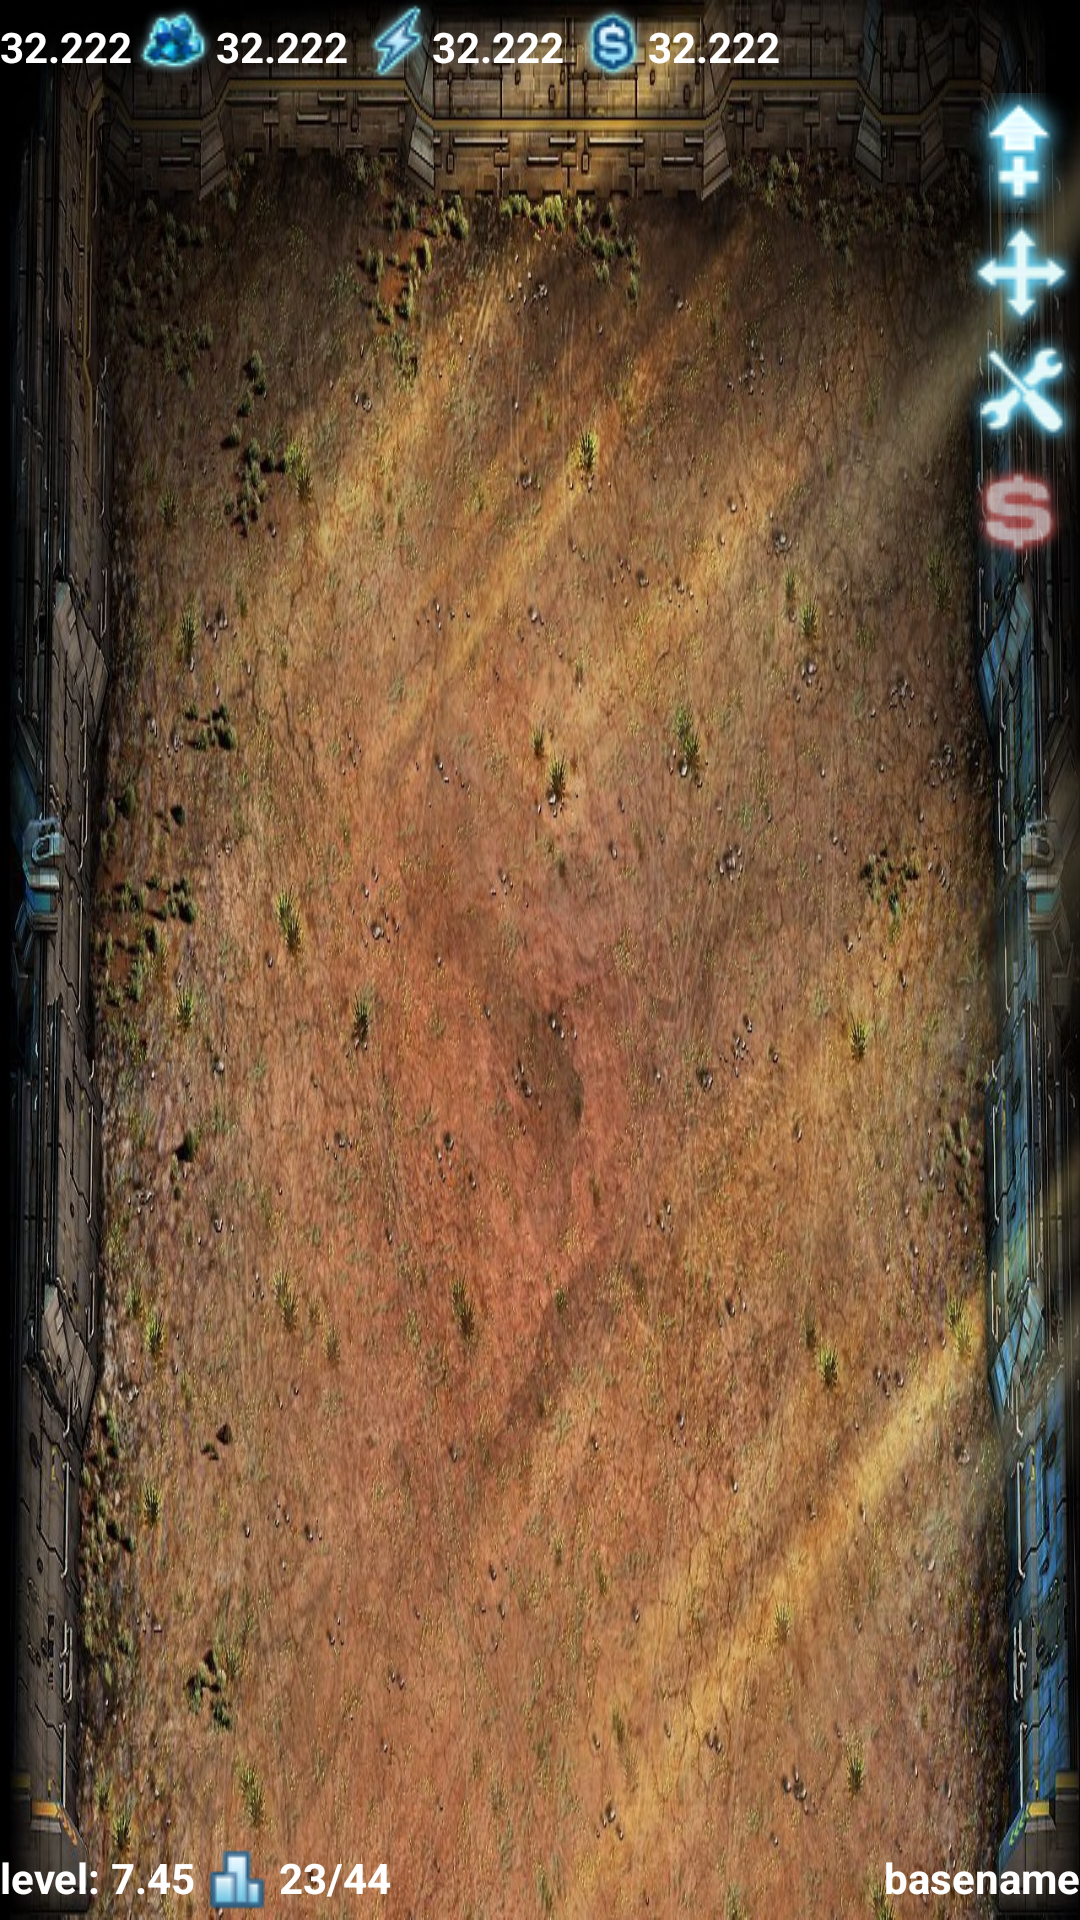

This screen was rendered from an Android layout file. Write that file and the resources it references.
<!-- AndroidManifest.xml: application theme AppTheme -->
<!-- res/layout/base.xml -->
<?xml version="1.0" encoding="utf-8"?>


<LinearLayout xmlns:android="http://schemas.android.com/apk/res/android"
              android:orientation="vertical"
              android:layout_width="fill_parent"
              android:layout_height="fill_parent">

    <RelativeLayout
            android:layout_width="fill_parent"
            android:layout_height="fill_parent"
            >

        <ImageView
                android:layout_width="fill_parent"
                android:layout_height="fill_parent"
                android:id="@+id/imageView" android:src="@drawable/base_background" android:scaleType="fitXY"/>
        <GridView
                android:layout_width="match_parent"
                android:layout_height="match_parent"
                android:id="@+id/base_buildings"
                android:numColumns="9" android:choiceMode="singleChoice"
                android:longClickable="false"
                android:layout_alignParentLeft="false" android:layout_alignParentTop="true"
                android:layout_alignParentRight="false" android:layout_alignParentBottom="false"
                android:verticalSpacing="0dp" android:textFilterEnabled="false" android:layout_centerInParent="true"
                android:listSelector="@android:color/transparent"
                android:horizontalSpacing="0dp"/>

        <GridLayout
                android:layout_width="fill_parent"
                android:layout_height="31dp"
                android:layout_centerHorizontal="true"
                android:layout_alignParentTop="true"
                android:columnCount="8"
                android:id="@+id/gridLayout">

            <ImageView
                    android:layout_width="wrap_content"
                    android:layout_height="wrap_content"
                    android:id="@+id/tiberium_icon"
                    android:layout_row="0"
                    android:layout_column="0"
                    android:src="@drawable/tiberium"/>

            <TextView
                    android:layout_width="wrap_content"
                    android:layout_height="wrap_content"
                    android:text="32.222"
                    android:id="@+id/base_tiberium_value"
                    android:layout_row="0"
                    android:layout_column="1"
                    android:textStyle="bold"
                    android:textColor="@android:color/white"
                    android:layout_gravity="center_vertical"/>

            <ImageView
                    android:layout_width="wrap_content"
                    android:layout_height="wrap_content"
                    android:id="@+id/crystal_icon"
                    android:layout_row="0"
                    android:layout_column="2"
                    android:src="@drawable/crystal"/>

            <TextView
                    android:layout_width="wrap_content"
                    android:layout_height="wrap_content"
                    android:text="32.222"
                    android:id="@+id/base_crystal_value"
                    android:layout_row="0"
                    android:layout_column="3"
                    android:textStyle="bold"
                    android:textColor="@android:color/white"
                    android:layout_gravity="center_vertical"/>

            <ImageView
                    android:layout_width="wrap_content"
                    android:layout_height="wrap_content"
                    android:id="@+id/power_icon"
                    android:layout_row="0"
                    android:layout_column="4"
                    android:src="@drawable/power"/>

            <TextView
                    android:layout_width="wrap_content"
                    android:layout_height="wrap_content"
                    android:text="32.222"
                    android:id="@+id/base_power_value"
                    android:layout_row="0"
                    android:layout_column="5"
                    android:textStyle="bold"
                    android:textColor="@android:color/white"
                    android:layout_gravity="center_vertical"/>

            <ImageView
                    android:layout_width="wrap_content"
                    android:layout_height="wrap_content"
                    android:id="@+id/credit_icon"
                    android:layout_row="0"
                    android:layout_column="6"
                    android:src="@drawable/credit"/>
            <TextView
                    android:layout_width="wrap_content"
                    android:layout_height="wrap_content"
                    android:text="32.222"
                    android:id="@+id/base_credit_value"
                    android:layout_row="0"
                    android:layout_column="7"
                    android:textStyle="bold"
                    android:textColor="@android:color/white"
                    android:layout_gravity="center_vertical"/>

        </GridLayout>

        <GridLayout
                android:layout_width="wrap_content"
                android:layout_height="wrap_content"
                android:layout_alignParentLeft="false"
                android:columnCount="1"
                android:rowCount="4"
                android:layout_alignParentRight="true"
                android:layout_alignParentTop="false"
                android:layout_alignWithParentIfMissing="false"
                android:layout_below="@+id/gridLayout" android:id="@+id/gridLayout1">

            <ImageView
                    android:layout_width="wrap_content"
                    android:layout_height="wrap_content"
                    android:id="@+id/imageView1"
                    android:layout_row="0"
                    android:layout_column="0"
                    android:src="@drawable/upgrade"/>

            <ImageView
                    android:layout_width="wrap_content"
                    android:layout_height="wrap_content"
                    android:id="@+id/imageView2"
                    android:layout_row="1"
                    android:layout_column="0"
                    android:src="@drawable/move"/>

            <ImageView
                    android:layout_width="wrap_content"
                    android:layout_height="wrap_content"
                    android:id="@+id/imageView3"
                    android:layout_row="2"
                    android:layout_column="0"
                    android:src="@drawable/fix"/>

            <ImageView
                    android:layout_width="wrap_content"
                    android:layout_height="wrap_content"
                    android:id="@+id/imageView4"
                    android:layout_row="3"
                    android:layout_column="0"
                    android:src="@drawable/sell"/>
        </GridLayout>

        <GridLayout
                android:layout_width="wrap_content"
                android:layout_height="wrap_content"
                android:columnCount="6"
                android:rowCount="1"
                android:layout_alignLeft="@+id/imageView"
                android:layout_alignBottom="@+id/imageView" android:id="@+id/gridLayout2">

            <TextView
                    android:layout_width="wrap_content"
                    android:layout_height="wrap_content"
                    android:text="level: "
                    android:id="@+id/textView0"
                    android:layout_row="0"
                    android:layout_column="0"
                    android:textColor="@android:color/white"
                    android:textStyle="bold"
                    android:layout_gravity="center_vertical"/>
            <TextView
                    android:layout_width="wrap_content"
                    android:layout_height="wrap_content"
                    android:text="7.45"
                    android:id="@+id/base_level"
                    android:layout_row="0"
                    android:layout_column="1"
                    android:textColor="@android:color/white"
                    android:textStyle="bold"
                    android:layout_gravity="center_vertical"/>

            <ImageView
                    android:layout_width="wrap_content"
                    android:layout_height="wrap_content"
                    android:id="@+id/imageView5"
                    android:layout_row="0"
                    android:layout_column="2"
                    android:src="@drawable/building_limit"/>

            <TextView
                    android:layout_width="wrap_content"
                    android:layout_height="wrap_content"
                    android:text="23/44"
                    android:id="@+id/building_limit"
                    android:layout_row="0"
                    android:layout_column="3"
                    android:textStyle="bold"
                    android:textColor="@android:color/white"
                    android:layout_gravity="center_vertical"/>
        </GridLayout>
        <GridLayout
                android:layout_width="wrap_content"
                android:layout_height="wrap_content" android:layout_alignRight="@+id/imageView"
                android:layout_alignBottom="@+id/imageView" android:columnCount="1" android:rowCount="1"
                android:layout_alignTop="@+id/gridLayout2">
            <TextView
                    android:layout_width="wrap_content"
                    android:layout_height="wrap_content"
                    android:text="basename"
                    android:id="@+id/base_name"
                    android:layout_row="0"
                    android:layout_column="0"
                    android:textStyle="bold"
                    android:textColor="@android:color/white"
                    android:layout_gravity="center_vertical"
                    android:layout_alignLeft="@+id/imageView" android:layout_alignParentTop="true"
                    />
        </GridLayout>
    </RelativeLayout>

</LinearLayout>
<!-- resources referenced by this layout -->
<resources>
  <!-- drawable base_background: jpg bitmap (drawable, 533500 bytes) -->
  <!-- drawable building_limit: png bitmap (drawable, 3477 bytes) -->
  <!-- drawable credit: png bitmap (drawable, 4043 bytes) -->
  <!-- drawable crystal: png bitmap (drawable, 4335 bytes) -->
  <!-- drawable fix: png bitmap (drawable, 5752 bytes) -->
  <!-- drawable move: png bitmap (drawable, 5169 bytes) -->
  <!-- drawable power: png bitmap (drawable, 3974 bytes) -->
  <!-- drawable sell: png bitmap (drawable, 1966 bytes) -->
  <!-- drawable upgrade: png bitmap (drawable, 5080 bytes) -->
  <style name="AppTheme" parent="android:Theme.Black.NoTitleBar.Fullscreen" />
</resources>
